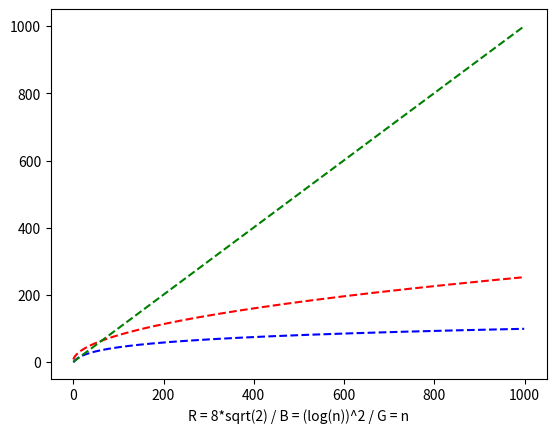

Reproduce this figure in Python.
# improve 8*sqrt(n)'s Big-O is bigger than O((logn)^2)

import matplotlib.pyplot as plt
import numpy as np
import math

domain_sqrt = [8 * (i ** (1 / 2)) for i in range(1, 1001)]
domain_log = [math.log(i, 2) ** 2 for i in range(1, 1001)]
domain_n = [i for i in range(1, 1001)]
plt.plot(domain_sqrt, "r--", domain_log, "b--", domain_n, "g--")
plt.xlabel("R = 8*sqrt(2) / B = (log(n))^2 / G = n")
plt.show()